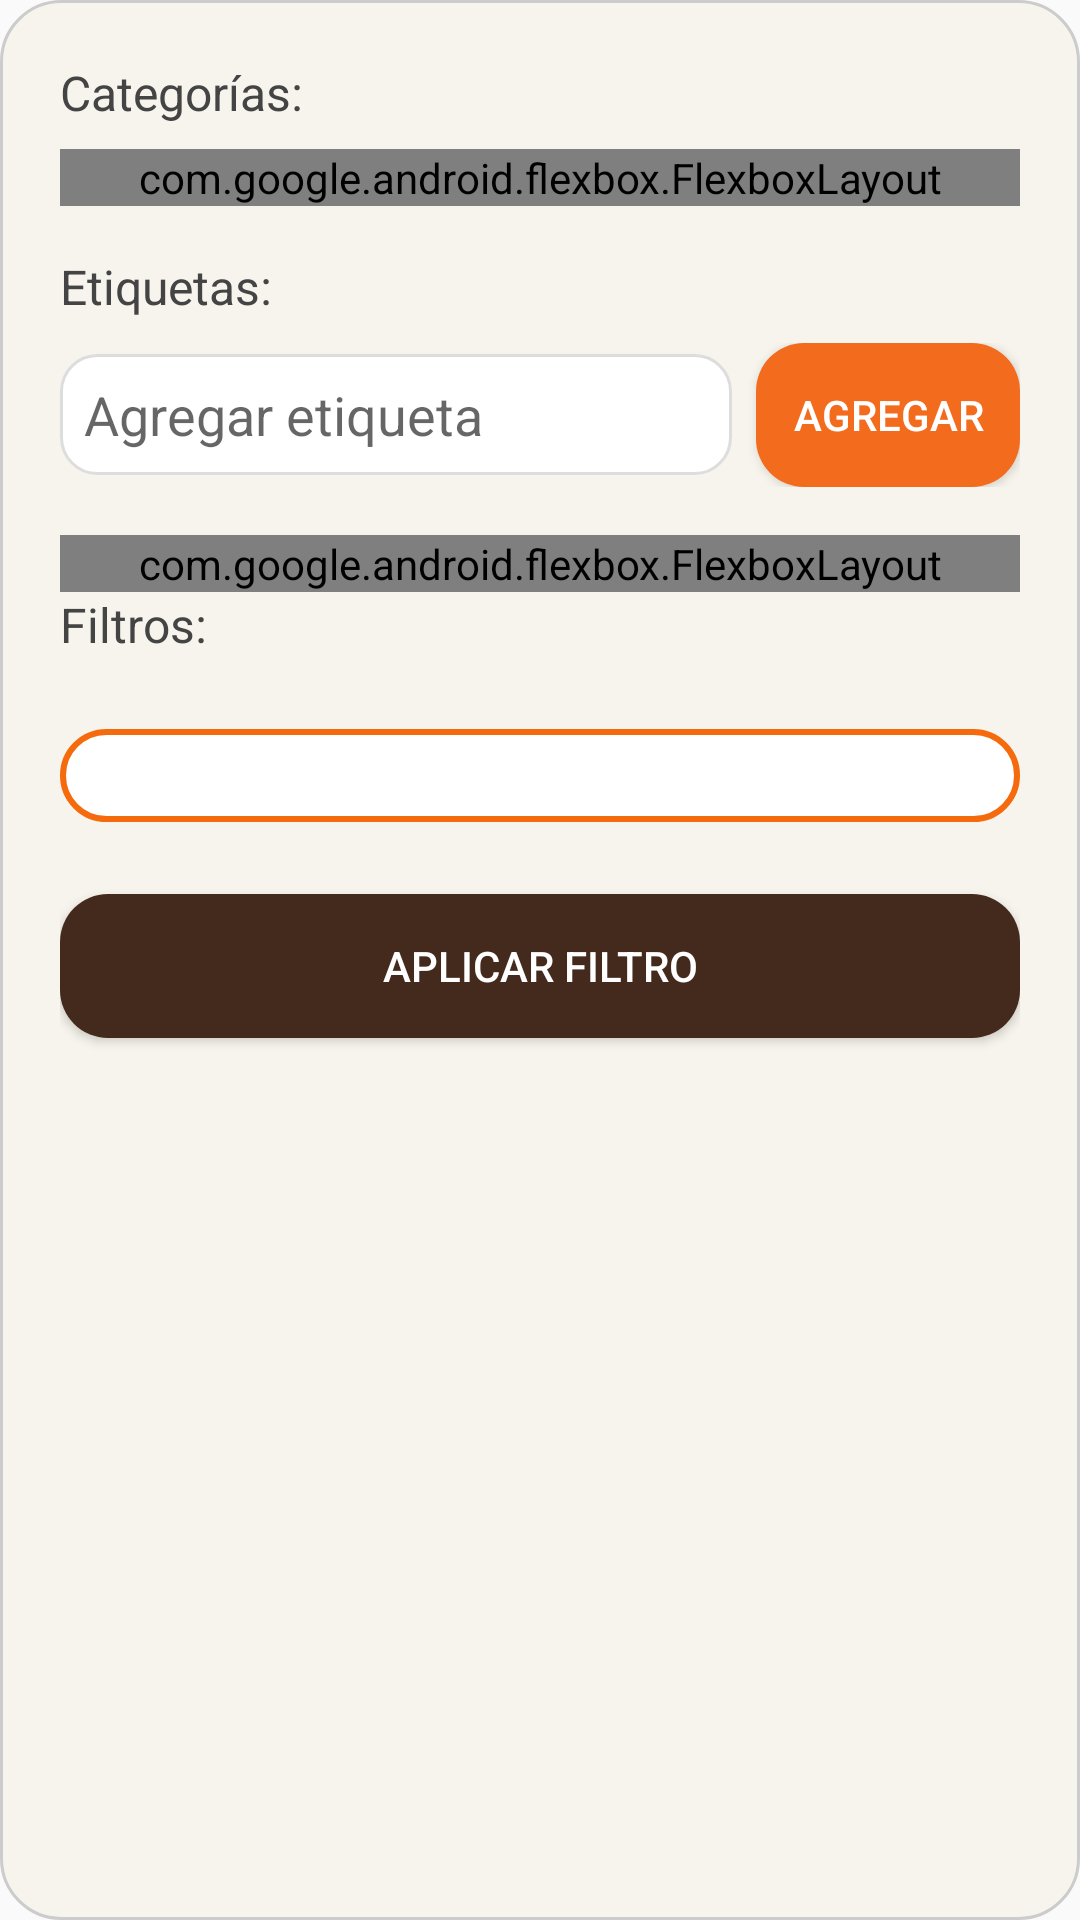

Reconstruct the res/layout file that produces this screen, plus the resources it refers to.
<!-- AndroidManifest.xml: application theme Theme.SazonForaneo -->
<!-- res/layout/dialog_tags_explorar.xml -->
<?xml version="1.0" encoding="utf-8"?>
<LinearLayout xmlns:android="http://schemas.android.com/apk/res/android"
    xmlns:app="http://schemas.android.com/apk/res-auto"
    android:id="@+id/dialogRoot"
    android:layout_width="match_parent"
    android:layout_height="wrap_content"
    android:orientation="vertical"
    android:padding="20dp"
    android:background="@drawable/dialog_tag_background">

    <TextView
        android:layout_width="wrap_content"
        android:layout_height="wrap_content"
        android:text="Categorías:"
        android:textSize="16sp"
        android:textColor="#444444"
        android:layout_marginBottom="8dp" />

    <com.google.android.flexbox.FlexboxLayout
        android:id="@+id/flexCategoriesContainer"
        android:layout_width="match_parent"
        android:layout_height="wrap_content"
        android:layout_marginBottom="16dp"
        app:flexWrap="wrap"
        app:justifyContent="flex_start" />

    <TextView
        android:layout_width="wrap_content"
        android:layout_height="wrap_content"
        android:text="Etiquetas:"
        android:textSize="16sp"
        android:textColor="#444444"
        android:layout_marginBottom="8dp" />

    <LinearLayout
        android:layout_width="match_parent"
        android:layout_height="wrap_content"
        android:orientation="horizontal"
        android:gravity="center_vertical">

        <AutoCompleteTextView
            android:id="@+id/etNewTag"
            android:layout_width="0dp"
            android:layout_height="wrap_content"
            android:layout_weight="1"
            android:hint="Agregar etiqueta"
            android:inputType="text"
            android:background="@drawable/rounded_edittext" />


        <Button
            android:id="@+id/btnAddTag"
            android:layout_width="wrap_content"
            android:layout_height="wrap_content"
            android:layout_marginStart="8dp"
            android:background="@drawable/button_round_orange"
            android:text="Agregar"
            android:textColor="@color/white" />
    </LinearLayout>

    <com.google.android.flexbox.FlexboxLayout
        android:id="@+id/flexTagsContainer"
        android:layout_width="match_parent"
        android:layout_height="wrap_content"
        android:layout_marginTop="16dp"
        app:flexWrap="wrap"
        app:justifyContent="flex_start" />

    <TextView
        android:layout_width="wrap_content"
        android:layout_height="wrap_content"
        android:text="Filtros:"
        android:textSize="16sp"
        android:textColor="#444444"
        android:layout_marginBottom="8dp" />

    <Spinner
        android:id="@+id/spinnerFiltroOrigen"
        android:layout_width="match_parent"
        android:layout_height="31dp"
        android:layout_marginTop="16dp"
        android:background="@drawable/chip_etiqueta" />


    <Button
        android:id="@+id/btnApplyTags"
        android:layout_width="match_parent"
        android:layout_height="wrap_content"
        android:layout_marginTop="24dp"
        android:background="@drawable/rounded_button_brown"
        android:text="Aplicar filtro"
        android:textColor="@color/white" />
</LinearLayout>
<!-- resources referenced by this layout -->
<resources>
  <color name="white">#FFFFFFFF</color>
  <!-- drawable button_round_orange (drawable) -->
  <?xml version="1.0" encoding="utf-8"?>
  <shape xmlns:android="http://schemas.android.com/apk/res/android">
      <solid android:color="#F36B1C" />
      <corners android:radius="16dp" />
  </shape>
  <!-- drawable chip_etiqueta (drawable) -->
  <?xml version="1.0" encoding="utf-8"?>
  <shape xmlns:android="http://schemas.android.com/apk/res/android">
      <solid android:color="#FFFFFF" />
      <stroke
          android:width="2dp"
          android:color="#F56A0D" />
      <corners android:radius="20dp" />
  </shape>
  <!-- drawable dialog_tag_background (drawable) -->
  <?xml version="1.0" encoding="utf-8"?>
  <shape xmlns:android="http://schemas.android.com/apk/res/android"
      android:shape="rectangle">
  
      
      <solid android:color="#F7F4ED" />
  
      
      <corners android:radius="20dp" />
  
      
      <stroke
          android:width="1dp"
          android:color="#CCCCCC" />
  </shape>
  <!-- drawable rounded_button_brown (drawable) -->
  <?xml version="1.0" encoding="utf-8"?>
  <shape xmlns:android="http://schemas.android.com/apk/res/android">
      <solid android:color="#44291D" />
      <corners android:radius="16dp" />
  </shape>
  <!-- drawable rounded_edittext (drawable) -->
  <?xml version="1.0" encoding="utf-8"?>
  <shape xmlns:android="http://schemas.android.com/apk/res/android">
      <solid android:color="#FFFFFF" />
      <stroke
          android:width="1dp"
          android:color="#DDDDDD" />
      <corners android:radius="12dp" />
      <padding
          android:left="8dp"
          android:top="8dp"
          android:right="8dp"
          android:bottom="8dp" />
  </shape>
  <style name="Theme.SazonForaneo" parent="Base.Theme.SazonForaneo" />
  <style name="Base.Theme.SazonForaneo" parent="Theme.AppCompat.DayNight.NoActionBar">
          
          
  
      </style>
</resources>
